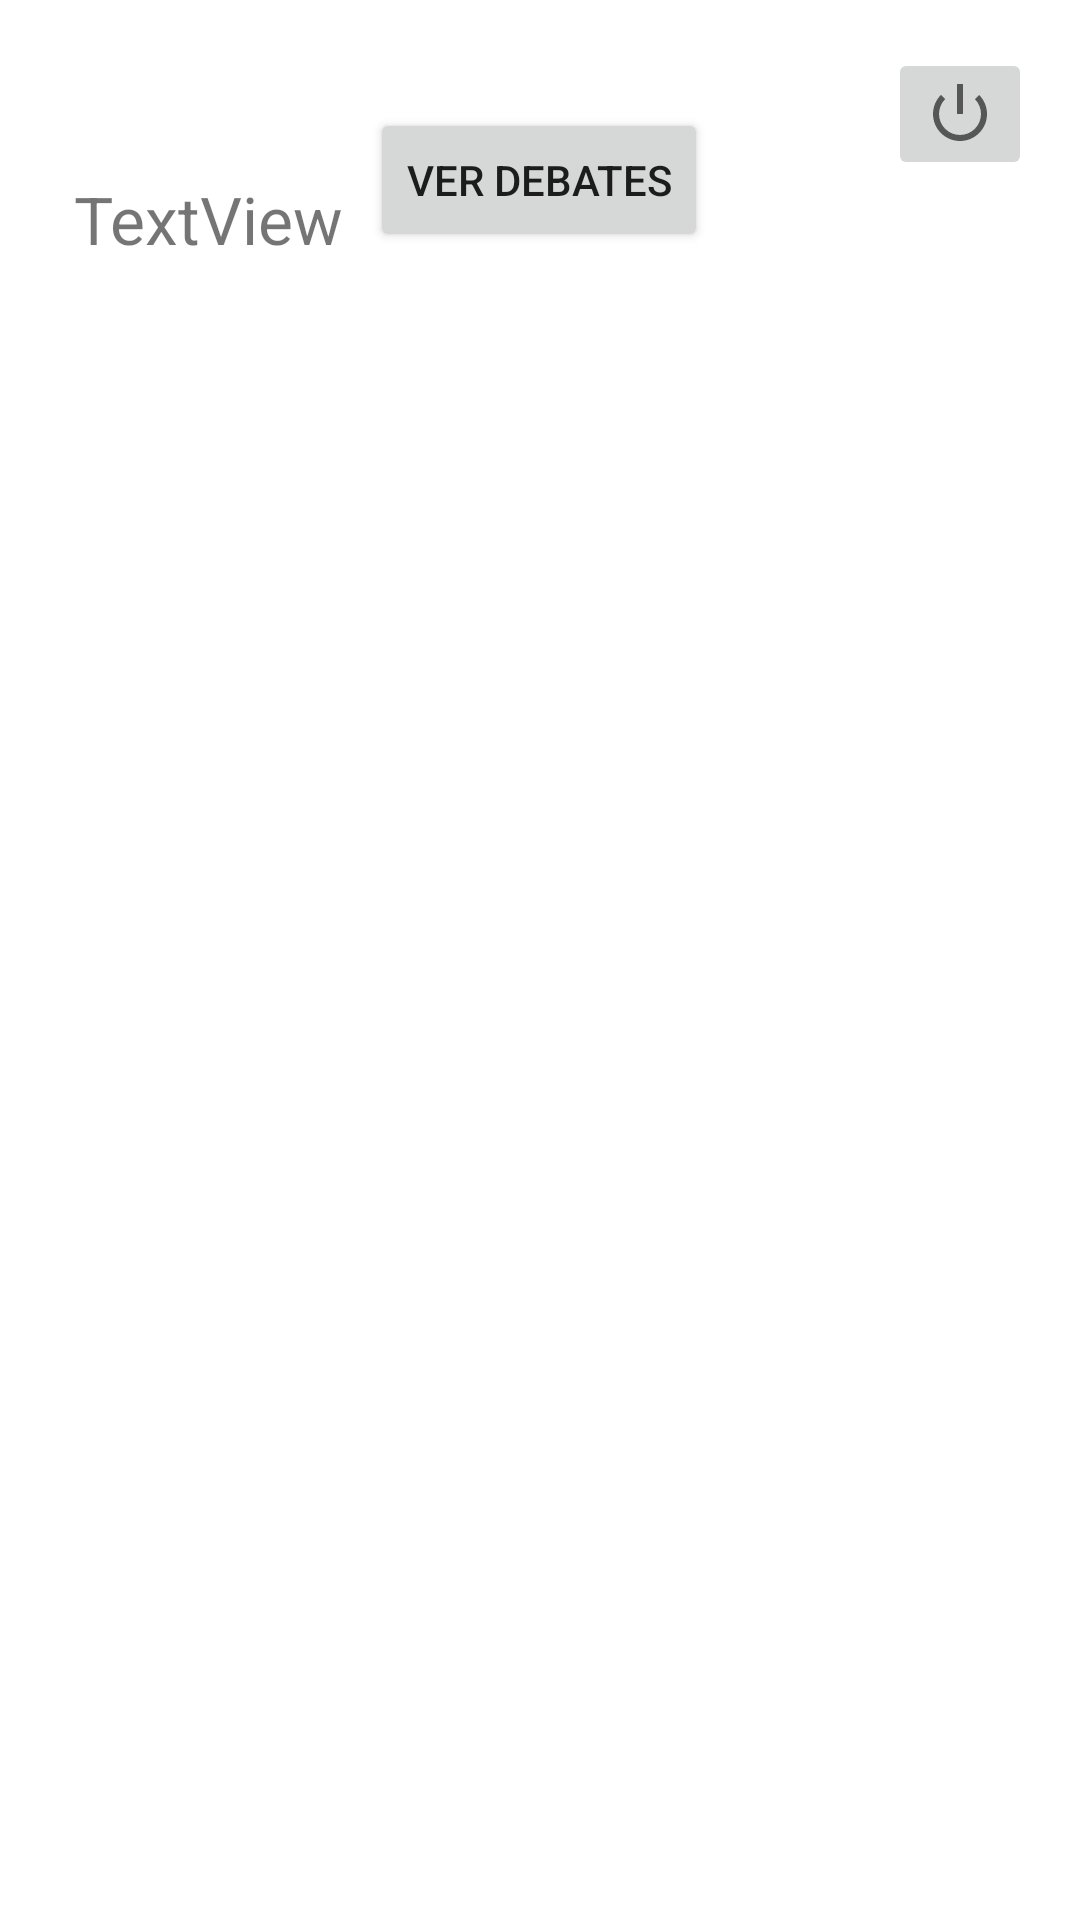

Here is an Android app screen rendered from its layout file. Give the layout XML and the strings, colors and styles it references.
<!-- AndroidManifest.xml: application theme Theme.IndividualFernando -->
<!-- res/layout/activity_colaborador_indicaciones.xml -->
<?xml version="1.0" encoding="utf-8"?>
<androidx.constraintlayout.widget.ConstraintLayout xmlns:android="http://schemas.android.com/apk/res/android"
    xmlns:app="http://schemas.android.com/apk/res-auto"
    xmlns:tools="http://schemas.android.com/tools"
    android:layout_width="match_parent"
    android:layout_height="match_parent"
    tools:context=".ColaboradorIndicacionesActivity">

    <ImageButton
        android:id="@+id/imageButton2"
        android:layout_width="wrap_content"
        android:layout_height="wrap_content"
        android:layout_marginTop="16dp"
        android:layout_marginEnd="16dp"
        android:onClick="logout"
        app:layout_constraintEnd_toEndOf="parent"
        app:layout_constraintTop_toTopOf="parent"
        app:srcCompat="@android:drawable/ic_lock_power_off" />

    <Button
        android:id="@+id/button7"
        android:layout_width="wrap_content"
        android:layout_height="wrap_content"
        android:layout_marginTop="36dp"
        android:onClick="mirarArticulos"
        android:text="Ver Debates"
        app:layout_constraintEnd_toEndOf="parent"
        app:layout_constraintHorizontal_bias="0.498"
        app:layout_constraintStart_toStartOf="parent"
        app:layout_constraintTop_toTopOf="parent" />

    <ScrollView
        android:layout_width="311dp"
        android:layout_height="575dp"
        app:layout_constraintBottom_toBottomOf="parent"
        app:layout_constraintEnd_toEndOf="parent"
        app:layout_constraintStart_toStartOf="parent"
        app:layout_constraintTop_toTopOf="parent"
        app:layout_constraintVertical_bias="0.897">

        <LinearLayout
            android:layout_width="match_parent"
            android:layout_height="wrap_content"
            android:orientation="vertical">

            <TextView
                android:id="@+id/textView15"
                android:layout_width="match_parent"
                android:layout_height="wrap_content"
                android:text="TextView"
                android:textSize="22sp" />
        </LinearLayout>
    </ScrollView>

</androidx.constraintlayout.widget.ConstraintLayout>
<!-- resources referenced by this layout -->
<resources>
  <style name="Theme.IndividualFernando" parent="Theme.MaterialComponents.DayNight.DarkActionBar">
          
          <item name="colorPrimary">@color/purple_500</item>
          <item name="colorPrimaryVariant">@color/purple_700</item>
          <item name="colorOnPrimary">@color/white</item>
          
          <item name="colorSecondary">@color/teal_200</item>
          <item name="colorSecondaryVariant">@color/teal_700</item>
          <item name="colorOnSecondary">@color/black</item>
          
          <item name="android:statusBarColor" tools:targetApi="l">?attr/colorPrimaryVariant</item>
          
      </style>
  <!-- not gathered from this repository: default colours our renderer supplied (Android Studio template values) -->
  <color name="purple_500">#FF6200EE</color>
  <color name="purple_700">#FF3700B3</color>
  <color name="teal_200">#FF03DAC5</color>
  <color name="teal_700">#FF018786</color>
  <color name="black">#FF000000</color>
  <color name="white">#FFFFFFFF</color>
</resources>
